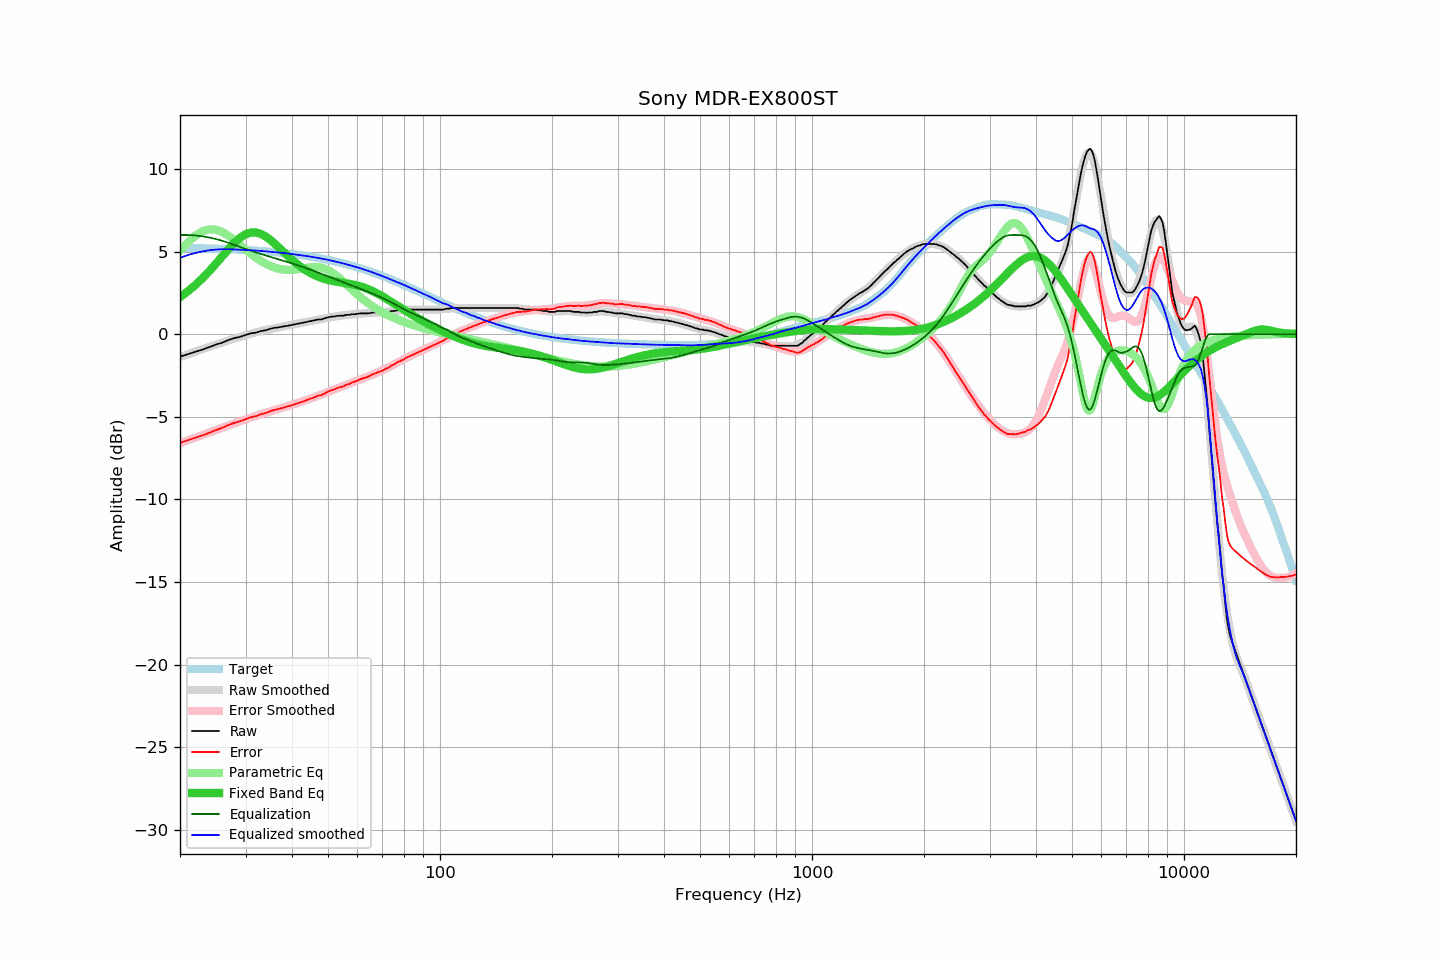

Values plotted in this chart, from the file beside it:
frequency, raw, error, smoothed, error_smoothed, equalization, parametric_eq, equalized_raw, equalized_smoothed, target
20, -1.36, -6.59, -1.38, -6.59, 6.00, 2.25, 4.64, 4.62, 5.22
21, -1.21, -6.43, -1.22, -6.42, 6.00, 2.59, 4.79, 4.78, 5.21
22, -1.07, -6.28, -1.06, -6.26, 5.97, 2.97, 4.90, 4.91, 5.20
23, -0.93, -6.13, -0.91, -6.10, 5.92, 3.38, 4.99, 5.01, 5.19
24, -0.78, -5.97, -0.77, -5.95, 5.84, 3.82, 5.06, 5.08, 5.18
25, -0.63, -5.80, -0.63, -5.80, 5.75, 4.27, 5.12, 5.12, 5.17
26, -0.51, -5.67, -0.50, -5.66, 5.65, 4.72, 5.13, 5.14, 5.16
27, -0.35, -5.50, -0.38, -5.53, 5.53, 5.14, 5.17, 5.14, 5.14
28, -0.24, -5.37, -0.27, -5.40, 5.40, 5.52, 5.15, 5.13, 5.13
29, -0.16, -5.27, -0.16, -5.27, 5.27, 5.83, 5.11, 5.11, 5.11
30, -0.05, -5.15, -0.06, -5.16, 5.16, 6.04, 5.10, 5.09, 5.09
31, 0.05, -5.03, 0.03, -5.05, 5.05, 6.15, 5.10, 5.08, 5.07
32, 0.09, -4.97, 0.11, -4.95, 4.95, 6.15, 5.03, 5.06, 5.05
33, 0.19, -4.85, 0.18, -4.85, 4.85, 6.07, 5.04, 5.03, 5.03
34, 0.24, -4.77, 0.25, -4.76, 4.76, 5.91, 5.00, 5.01, 5.01
35, 0.33, -4.66, 0.31, -4.67, 4.67, 5.70, 5.00, 4.99, 4.99
36, 0.39, -4.58, 0.37, -4.59, 4.59, 5.46, 4.98, 4.96, 4.96
37, 0.42, -4.52, 0.42, -4.51, 4.51, 5.21, 4.93, 4.93, 4.94
38, 0.47, -4.44, 0.47, -4.43, 4.43, 4.96, 4.90, 4.91, 4.91
39, 0.51, -4.38, 0.52, -4.36, 4.36, 4.72, 4.86, 4.88, 4.88
40, 0.56, -4.30, 0.57, -4.28, 4.28, 4.50, 4.84, 4.85, 4.85
41, 0.61, -4.22, 0.61, -4.20, 4.20, 4.30, 4.81, 4.82, 4.82
42, 0.65, -4.14, 0.66, -4.13, 4.13, 4.11, 4.77, 4.79, 4.79
43, 0.70, -4.06, 0.70, -4.05, 4.05, 3.95, 4.75, 4.75, 4.76
44, 0.75, -3.98, 0.75, -3.97, 3.97, 3.81, 4.72, 4.72, 4.72
45, 0.80, -3.89, 0.79, -3.89, 3.89, 3.68, 4.69, 4.68, 4.69
46, 0.84, -3.82, 0.84, -3.81, 3.81, 3.57, 4.65, 4.65, 4.65
47, 0.89, -3.73, 0.88, -3.73, 3.73, 3.48, 4.62, 4.61, 4.62
48, 0.89, -3.69, 0.92, -3.65, 3.65, 3.40, 4.54, 4.58, 4.58
49, 0.96, -3.58, 0.96, -3.58, 3.58, 3.34, 4.53, 4.54, 4.54
50, 1.02, -3.48, 1.00, -3.50, 3.50, 3.28, 4.52, 4.50, 4.50
51, 1.06, -3.40, 1.03, -3.42, 3.42, 3.24, 4.48, 4.45, 4.45
52, 1.07, -3.35, 1.06, -3.35, 3.35, 3.20, 4.42, 4.41, 4.41
53, 1.11, -3.26, 1.09, -3.28, 3.28, 3.16, 4.38, 4.37, 4.37
54, 1.12, -3.21, 1.12, -3.20, 3.20, 3.13, 4.32, 4.32, 4.32
55, 1.12, -3.16, 1.14, -3.14, 3.14, 3.10, 4.25, 4.28, 4.28
56, 1.17, -3.07, 1.16, -3.07, 3.07, 3.08, 4.23, 4.23, 4.23
57, 1.17, -3.02, 1.18, -3.00, 3.00, 3.05, 4.17, 4.18, 4.18
58, 1.21, -2.93, 1.20, -2.94, 2.94, 3.01, 4.14, 4.14, 4.14
59, 1.21, -2.88, 1.21, -2.87, 2.87, 2.98, 4.08, 4.09, 4.09
60, 1.23, -2.81, 1.23, -2.81, 2.81, 2.94, 4.04, 4.04, 4.04
61, 1.26, -2.73, 1.24, -2.75, 2.75, 2.90, 4.01, 3.99, 3.99
62, 1.26, -2.68, 1.25, -2.69, 2.69, 2.85, 3.94, 3.94, 3.94
63, 1.26, -2.63, 1.26, -2.63, 2.63, 2.79, 3.88, 3.89, 3.89
64, 1.26, -2.58, 1.27, -2.56, 2.56, 2.73, 3.82, 3.83, 3.84
65, 1.28, -2.51, 1.28, -2.50, 2.50, 2.67, 3.78, 3.78, 3.78
66, 1.31, -2.42, 1.29, -2.44, 2.44, 2.60, 3.75, 3.73, 3.73
67, 1.31, -2.37, 1.30, -2.38, 2.38, 2.52, 3.69, 3.67, 3.68
68, 1.31, -2.32, 1.30, -2.32, 2.32, 2.45, 3.62, 3.62, 3.62
69, 1.31, -2.26, 1.32, -2.25, 2.25, 2.37, 3.56, 3.57, 3.57
70, 1.31, -2.21, 1.33, -2.19, 2.19, 2.29, 3.49, 3.51, 3.52
71, 1.33, -2.14, 1.34, -2.12, 2.12, 2.20, 3.45, 3.46, 3.46
72, 1.35, -2.06, 1.35, -2.05, 2.05, 2.12, 3.40, 3.40, 3.41
73, 1.35, -2.01, 1.37, -1.98, 1.98, 2.04, 3.33, 3.35, 3.36
74, 1.40, -1.90, 1.38, -1.92, 1.92, 1.95, 3.31, 3.30, 3.30
75, 1.40, -1.85, 1.40, -1.85, 1.85, 1.87, 3.24, 3.24, 3.25
76, 1.42, -1.78, 1.41, -1.78, 1.78, 1.79, 3.19, 3.19, 3.19
77, 1.45, -1.69, 1.43, -1.71, 1.71, 1.71, 3.16, 3.14, 3.14
78, 1.45, -1.64, 1.44, -1.64, 1.64, 1.63, 3.09, 3.08, 3.08
79, 1.45, -1.58, 1.45, -1.58, 1.58, 1.55, 3.02, 3.03, 3.03
... 553 more rows
